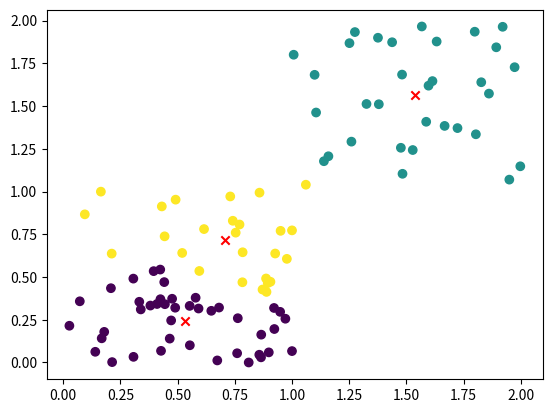

Write the Python code that produced this figure.
from typing import List
import numpy as np
import matplotlib.pyplot as plt

class KMeans(object):
    
    def __init__(self, data: np.ndarray, k: int=3):
        assert isinstance(data, np.ndarray)
        assert isinstance(k, int)
        assert len(data.shape) == 2
        
        self.data = data
        self.k = k
        self.centroids = self.data[np.random.choice(len(self.data), self.k, replace=False)]
        self.cluster_assignment = np.array([0 for _ in range(len(self.data))])

    def fit(self):

        while True:
            
            updated = False
            for data_ind, data_point in enumerate(self.data):
                min_distance = np.inf
                min_distance_index = None
                for centroid_index, centroid in enumerate(self.centroids):
                    distance = np.linalg.norm(data_point - centroid)
                    if distance < min_distance:
                        min_distance = distance
                        min_distance_index = centroid_index

                if min_distance_index != self.cluster_assignment[data_ind]:
                    self.cluster_assignment[data_ind] = min_distance_index
                    updated = True
            
            if not updated:
                break

            for centroid_index, _ in enumerate(self.centroids):
                self.centroids[centroid_index] = self.data[self.cluster_assignment == centroid_index].mean(axis=0)

N = 100
num_features = 2
data  = np.random.rand(N, num_features)
data[:N//3, :] += 1
model = KMeans(data, k=3)
model.data
model.fit()

plt.figure()
plt.scatter([c[0] for c in model.centroids], [c[1] for c in model.centroids], c='r', marker='x')
plt.scatter([d[0] for d in data], [d[1] for d in data], c=model.cluster_assignment)
plt.savefig('k_means_clustering.pdf')